Run: headless pygame with SDL's dummy video driver; simulated clock (each Clock.tick advances the game by its frame time, no real sleeping); random seed 0; keys injected as events and as key.get_pressed() state; no mouse input.
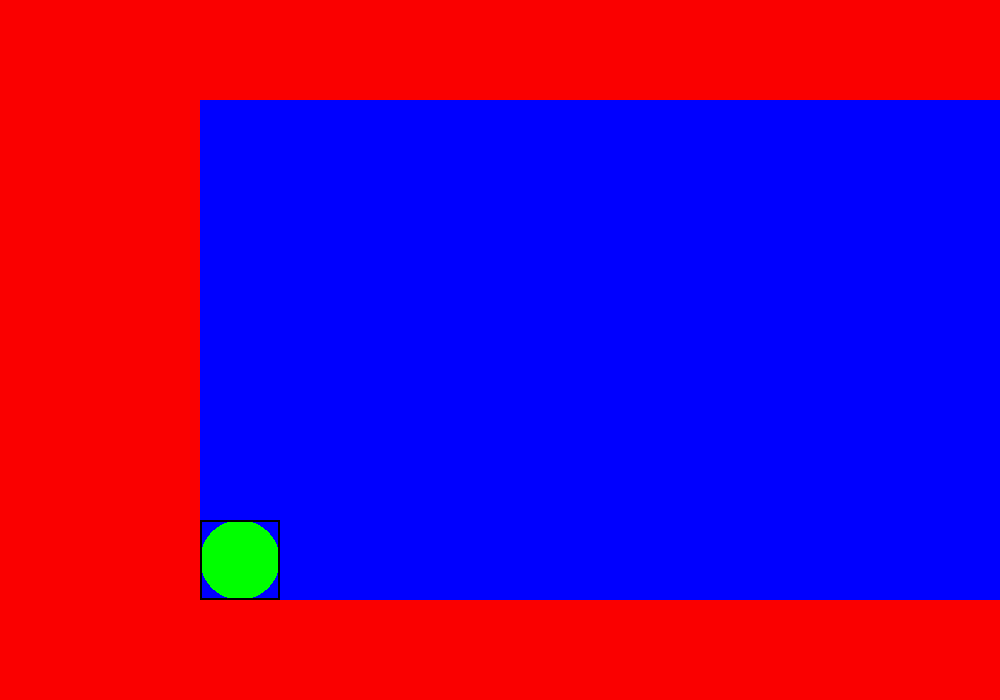
Frame 1 of 4 · flips 1–60 · no input
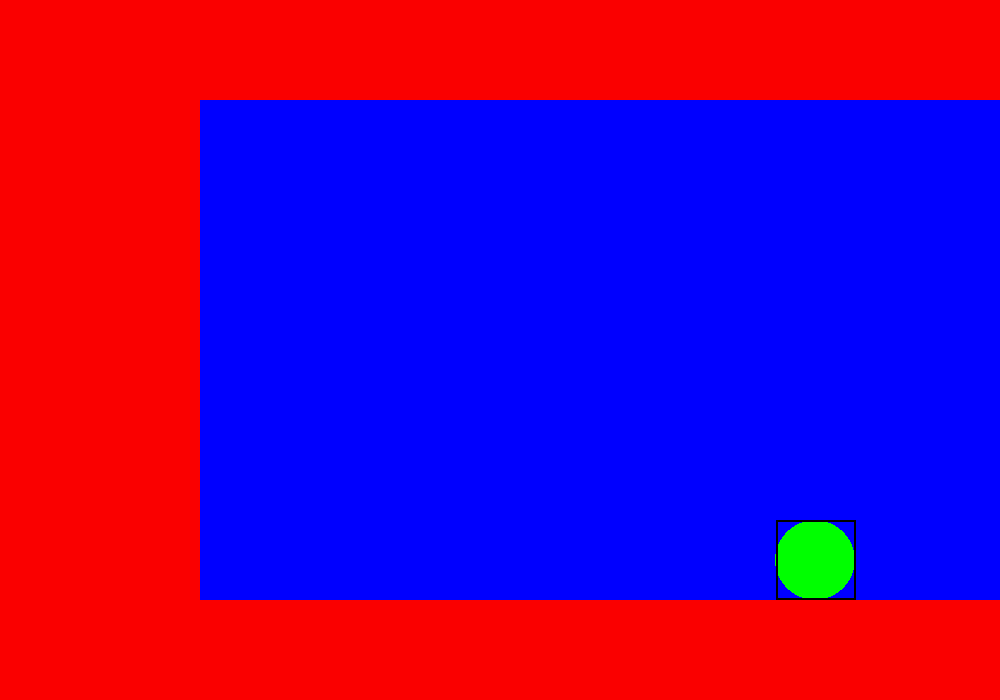
Frame 2 of 4 · flips 61–180 · tapped SPACE, RETURN · held RIGHT (→), D
Frame 3 of 4 · flips 181–300 · held DOWN (↓), S · screen unchanged from frame 2, image omitted
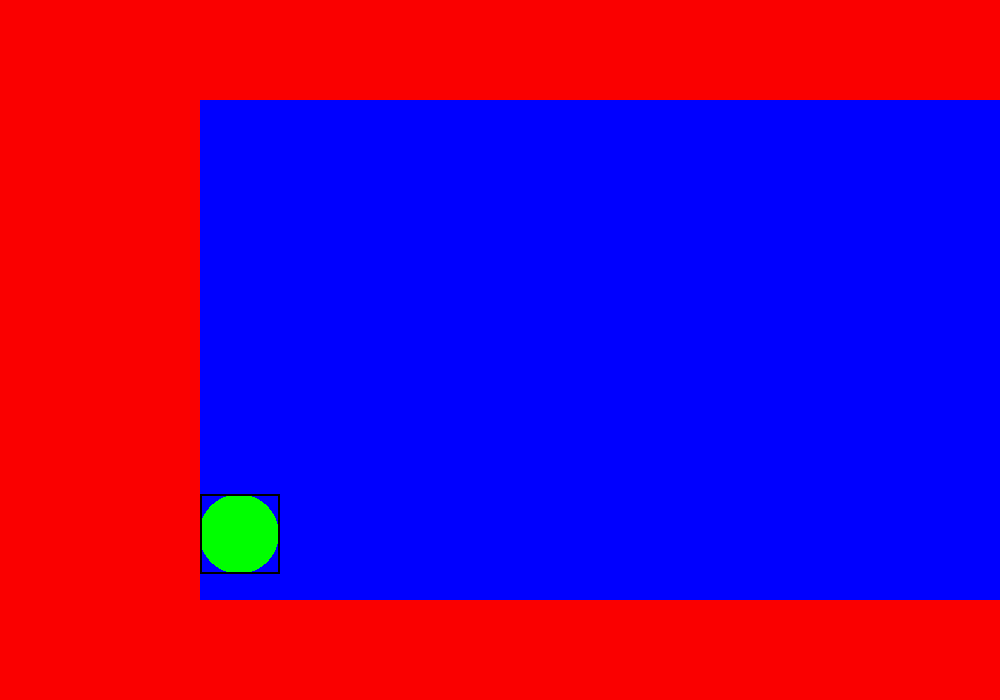
Frame 4 of 4 · flips 301–420 · held LEFT (←), A, UP (↑), W

The pygame program that drew these frames:

import pygame
pygame.init()
screen = pygame.display.set_mode((1000, 700))
clock = pygame.time.Clock()
running = True
player_position = pygame.Vector2(screen.get_width() /2 - 260, screen.get_height() / 2 + 150) 
dt = 0
plafond  = pygame.Rect (0, 0, 1000, 100)
sol = pygame.Rect (0, 600, 1000, 100)
mur_cote = pygame.Rect (0 ,0, 200, 700)
balle = pygame.Rect(  0 ,  0 , 80 , 80 )
obstacles = [plafond, sol, mur_cote]
balle.center = player_position
vitesse = pygame.Vector2(0, 0)
gravite = 1000
est_au_sol = False


while running:
    
    for event in pygame.event.get():
        if event.type == pygame.QUIT:
            running = False

    ancienne_pos = player_position.copy()

    keys = pygame.key.get_pressed()   
   # déplacements vertical + gravité
    if (keys[pygame.K_SPACE] or keys[pygame.K_UP]) and est_au_sol:
        vitesse.y = -500
        est_au_sol = False
  # déplacements horizontaux 
    if keys[pygame.K_RIGHT]:                 #droite
            player_position.x += 300 * dt
    if keys[pygame.K_LEFT]:                  #gauche
            player_position.x -= 300 * dt


    balle.center = player_position
    if balle.colliderect(mur_cote):
        player_position.x = ancienne_pos.x
        balle.center = player_position
   
    balle.center = player_position
    vitesse.y += gravite * dt
    player_position.y += vitesse.y * dt
    balle.center = player_position

    if balle.colliderect(plafond):
       balle.top = plafond.bottom
       player_position.y = balle.centery
       vitesse.y = 0


    if balle.colliderect(sol):
      balle.bottom = sol.top
      player_position.y = balle.centery
      vitesse.y = 0
      est_au_sol = True


    screen.fill("blue")
    pygame.draw.circle(screen, "green", player_position , 40)    # Balle verte
    pygame.draw.rect(screen, (250, 0, 0), plafond)       
    pygame.draw.rect(screen, (250, 0, 0), mur_cote)
    pygame.draw.rect(screen, (250, 0, 0), sol)
    pygame.draw.rect(screen, (0, 0, 0), balle, 2)
    
    
    
    pygame.display.flip()
    dt = clock.tick(60)/1000  #60 FPS  
    
pygame.quit()
